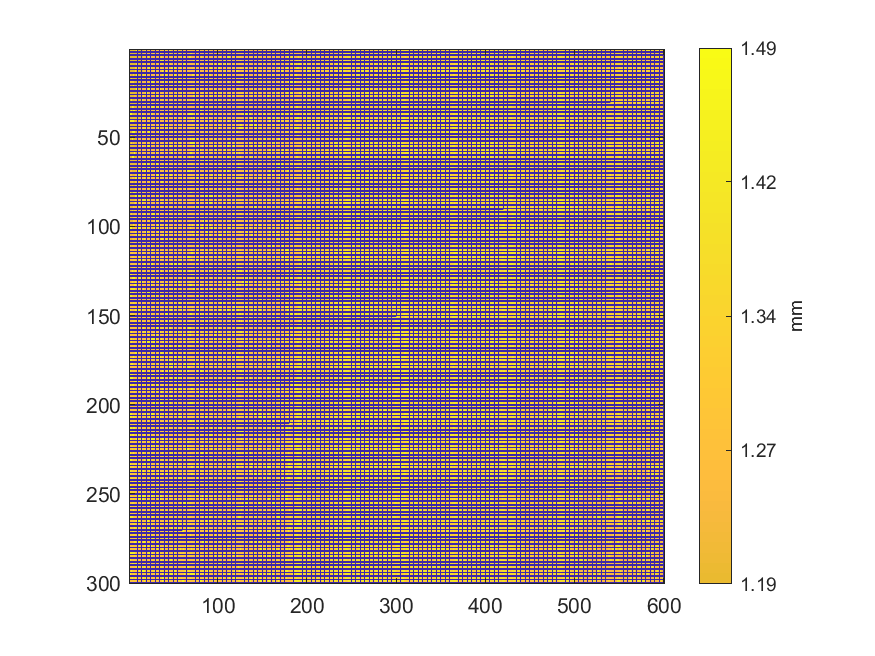

Values plotted in this chart, from the file beside it:
1.43311605122228, 1.16984282565824, 1.16960846649451, 1.16631767323702, 0, 1.16611260896875, 1.16590754470048, 1.16600519435204, 1.47159001393592, 0, 1.17253795604123, 1.1713759251877, 1.1710439163724, 1.17529167621515, 0, 1.17438353445566, 1.23555127619125, 1.23548292143516, 1.41841977866289, 0, 1.23696719613883, 1.23535597688814, 1.23561963094734, 1.23533644695782
0, 0, 0, 0, 0, 0, 0, 0, 0, 0, 0, 0, 0, 0, 0, 0, 0, 0, 0, 0, 0, 0, 0, 0
1.171, 1.172, 1.17, 1.168, 0, 1.172, 1.171, 1.173, 1.173, 0, 1.173, 1.173, 1.173, 1.173, 0, 1.177, 1.235, 1.236, 1.236, 0, 1.236, 1.237, 1.238, 1.24
0, 0, 0, 0, 0, 0, 0, 0, 0, 0, 0, 0, 0, 0, 0, 0, 0, 0, 0, 0, 0, 0, 0, 0
1.173, 1.173, 1.171, 1.171, 0, 1.172, 1.172, 1.174, 1.174, 0, 1.175, 1.175, 1.174, 1.175, 0, 1.176, 1.288, 1.287, 1.24, 0, 1.238, 1.427, 1.238, 1.425
0, 0, 0, 0, 0, 0, 0, 0, 0, 0, 0, 0, 0, 0, 0, 0, 0, 0, 0, 0, 0, 0, 0, 0
1.172, 1.174, 1.172, 1.171, 0, 1.172, 1.173, 1.173, 1.173, 0, 1.175, 1.176, 1.176, 1.177, 0, 1.288, 1.289, 1.241, 1.289, 0, 1.238, 1.29, 1.24, 1.239
0, 0, 0, 0, 0, 0, 0, 0, 0, 0, 0, 0, 0, 0, 0, 0, 0, 0, 0, 0, 0, 0, 0, 0
1.173, 1.174, 1.175, 1.176, 0, 1.176, 1.174, 1.175, 1.359, 0, 1.176, 1.175, 1.181, 1.319, 0, 1.193, 1.29, 1.241, 1.33, 0, 1.242, 1.291, 1.291, 1.239
0, 0, 0, 0, 0, 0, 0, 0, 0, 0, 0, 0, 0, 0, 0, 0, 0, 0, 0, 0, 0, 0, 0, 0
1.272, 1.174, 1.177, 1.178, 0, 1.177, 1.176, 1.323, 1.322, 0, 1.321, 1.179, 1.181, 1.181, 0, 1.242, 1.241, 1.241, 1.241, 0, 1.24, 1.421, 1.421, 1.416
0, 0, 0, 0, 0, 0, 0, 0, 0, 0, 0, 0, 0, 0, 0, 0, 0, 0, 0, 0, 0, 0, 0, 0
1.174, 1.175, 1.177, 1.175, 0, 1.175, 1.177, 1.321, 1.18, 0, 1.18, 1.178, 1.178, 1.178, 0, 1.19, 1.242, 1.241, 1.244, 0, 1.244, 1.244, 1.245, 1.245
0, 0, 0, 0, 0, 0, 0, 0, 0, 0, 0, 0, 0, 0, 0, 0, 0, 0, 0, 0, 0, 0, 0, 0
1.257, 1.257, 1.176, 1.178, 0, 1.323, 1.181, 1.181, 1.454, 0, 1.181, 1.181, 1.18, 1.176, 0, 1.219, 1.427, 1.238, 1.431, 0, 1.245, 1.245, 1.243, 1.243
0, 0, 0, 0, 0, 0, 0, 0, 0, 0, 0, 0, 0, 0, 0, 0, 0, 0, 0, 0, 0, 0, 0, 0
1.178, 1.179, 1.324, 1.18, 0, 1.18, 1.179, 1.179, 1.18, 0, 1.183, 1.181, 1.181, 1.18, 0, 1.432, 1.245, 1.244, 1.244, 0, 1.238, 1.238, 1.241, 1.241
0, 0, 0, 0, 0, 0, 0, 0, 0, 0, 0, 0, 0, 0, 0, 0, 0, 0, 0, 0, 0, 0, 0, 0
1.322, 1.321, 1.323, 1.323, 0, 1.322, 1.178, 1.183, 1.182, 0, 1.184, 1.183, 1.183, 1.243, 0, 1.243, 1.244, 1.246, 1.245, 0, 1.245, 1.245, 1.244, 1.244
0, 0, 0, 0, 0, 0, 0, 0, 0, 0, 0, 0, 0, 0, 0, 0, 0, 0, 0, 0, 0, 0, 0, 0
1.179, 1.18, 1.181, 1.181, 0, 1.45, 1.181, 1.181, 1.18, 0, 1.358, 1.185, 1.185, 1.201, 0, 1.245, 1.241, 1.245, 1.421, 0, 1.245, 1.426, 1.429, 1.247
0, 0, 0, 0, 0, 0, 0, 0, 0, 0, 0, 0, 0, 0, 0, 0, 0, 0, 0, 0, 0, 0, 0, 0
1.182, 1.183, 1.183, 1.183, 0, 1.183, 1.185, 1.182, 1.464, 0, 1.181, 1.183, 1.246, 1.246, 0, 1.245, 1.243, 1.244, 1.249, 0, 1.248, 1.431, 1.425, 1.426
0, 0, 0, 0, 0, 0, 0, 0, 0, 0, 0, 0, 0, 0, 0, 0, 0, 0, 0, 0, 0, 0, 0, 0
1.182, 1.182, 1.182, 1.183, 0, 1.183, 1.184, 1.184, 1.185, 0, 1.184, 1.184, 1.246, 1.246, 0, 1.245, 1.242, 1.242, 1.413, 0, 1.438, 1.248, 1.247, 1.248
0, 0, 0, 0, 0, 0, 0, 0, 0, 0, 0, 0, 0, 0, 0, 0, 0, 0, 0, 0, 0, 0, 0, 0
1.182, 1.182, 1.182, 1.182, 0, 1.186, 1.237, 1.237, 1.186, 0, 1.186, 1.188, 1.249, 1.249, 0, 1.249, 1.435, 1.246, 1.247, 0, 1.248, 1.248, 1.249, 1.248
0, 0, 0, 0, 0, 0, 0, 0, 0, 0, 0, 0, 0, 0, 0, 0, 0, 0, 0, 0, 0, 0, 0, 0
1.182, 1.183, 1.444, 1.183, 0, 1.183, 1.186, 1.237, 1.237, 0, 1.185, 1.185, 1.211, 1.436, 0, 1.434, 1.248, 1.248, 1.248, 0, 1.248, 1.248, 1.247, 1.247
0, 0, 0, 0, 0, 0, 0, 0, 0, 0, 0, 0, 0, 0, 0, 0, 0, 0, 0, 0, 0, 0, 0, 0
1.185, 1.184, 1.184, 1.185, 0, 1.185, 1.187, 1.187, 1.186, 0, 1.189, 1.237, 1.213, 1.247, 0, 1.245, 1.248, 1.247, 1.432, 0, 1.247, 1.345, 1.251, 1.251
0, 0, 0, 0, 0, 0, 0, 0, 0, 0, 0, 0, 0, 0, 0, 0, 0, 0, 0, 0, 0, 0, 0, 0
1.186, 1.186, 1.186, 1.45, 0, 1.326, 1.188, 1.189, 1.19, 0, 1.19, 1.19, 1.25, 1.25, 0, 1.249, 1.249, 1.25, 1.335, 0, 1.25, 1.251, 1.251, 1.413
0, 0, 0, 0, 0, 0, 0, 0, 0, 0, 0, 0, 0, 0, 0, 0, 0, 0, 0, 0, 0, 0, 0, 0
1.185, 1.184, 1.463, 1.189, 0, 1.45, 1.447, 1.189, 1.189, 0, 1.24, 1.24, 1.248, 1.248, 0, 1.251, 1.248, 1.248, 1.248, 0, 1.247, 1.248, 1.25, 1.251
0, 0, 0, 0, 0, 0, 0, 0, 0, 0, 0, 0, 0, 0, 0, 0, 0, 0, 0, 0, 0, 0, 0, 0
1.187, 1.484, 1.447, 1.188, 0, 1.189, 1.189, 1.189, 1.188, 0, 1.192, 1.249, 1.248, 1.42, 0, 1.418, 1.247, 1.248, 1.25, 0, 1.251, 1.25, 1.25, 1.249
0, 0, 0, 0, 0, 0, 0, 0, 0, 0, 0, 0, 0, 0, 0, 0, 0, 0, 0, 0, 0, 0, 0, 0
1.263, 1.187, 1.188, 1.19, 0, 1.189, 1.19, 1.19, 1.191, 0, 1.188, 1.189, 1.251, 1.251, 0, 1.418, 1.417, 1.299, 1.299, 0, 1.3, 1.299, 1.404, 1.248
0, 0, 0, 0, 0, 0, 0, 0, 0, 0, 0, 0, 0, 0, 0, 0, 0, 0, 0, 0, 0, 0, 0, 0
1.449, 1.447, 1.447, 1.447, 0, 1.447, 1.191, 1.192, 1.19, 0, 1.192, 1.251, 1.251, 1.251, 0, 1.251, 1.251, 1.247, 1.247, 0, 1.251, 1.251, 1.253, 1.253
0, 0, 0, 0, 0, 0, 0, 0, 0, 0, 0, 0, 0, 0, 0, 0, 0, 0, 0, 0, 0, 0, 0, 0
1.372, 1.19, 1.19, 1.19, 0, 1.191, 1.192, 1.192, 1.189, 0, 1.187, 1.25, 1.25, 1.251, 0, 1.251, 1.252, 1.44, 1.249, 0, 1.251, 1.346, 1.346, 1.253
0, 0, 0, 0, 0, 0, 0, 0, 0, 0, 0, 0, 0, 0, 0, 0, 0, 0, 0, 0, 0, 0, 0, 0
1.19, 1.19, 1.189, 1.191, 0, 1.192, 1.191, 1.191, 1.191, 0, 1.194, 1.252, 1.251, 1.247, 0, 1.248, 1.437, 1.25, 1.437, 0, 1.252, 1.252, 1.253, 1.254
0, 0, 0, 0, 0, 0, 0, 0, 0, 0, 0, 0, 0, 0, 0, 0, 0, 0, 0, 0, 0, 0, 0, 0
1.189, 1.189, 1.19, 1.465, 0, 1.466, 1.468, 1.191, 1.191, 0, 1.19, 1.228, 1.252, 1.253, 0, 1.437, 1.432, 1.252, 1.252, 0, 1.251, 1.44, 1.439, 1.249
0, 0, 0, 0, 0, 0, 0, 0, 0, 0, 0, 0, 0, 0, 0, 0, 0, 0, 0, 0, 0, 0, 0, 0
1.191, 1.191, 1.48, 1.189, 0, 1.188, 1.191, 1.448, 1.193, 0, 1.192, 1.219, 1.253, 1.254, 0, 1.252, 1.253, 1.441, 1.253, 0, 1.253, 1.252, 1.434, 1.434
0, 0, 0, 0, 0, 0, 0, 0, 0, 0, 0, 0, 0, 0, 0, 0, 0, 0, 0, 0, 0, 0, 0, 0
1.191, 1.19, 1.191, 1.471, 0, 1.189, 1.19, 1.191, 1.19, 0, 1.255, 1.255, 1.254, 1.252, 0, 1.301, 1.253, 1.253, 1.252, 0, 1.254, 1.253, 1.253, 1.252
0, 0, 0, 0, 0, 0, 0, 0, 0, 0, 0, 0, 0, 0, 0, 0, 0, 0, 0, 0, 0, 0, 0, 0
1.189, 1.189, 1.332, 1.191, 0, 1.241, 1.192, 1.192, 1.194, 0, 1.303, 1.253, 1.343, 1.25, 0, 1.253, 1.254, 1.301, 1.302, 0, 1.301, 1.335, 1.255, 1.255
0, 0, 0, 0, 0, 0, 0, 0, 0, 0, 0, 0, 0, 0, 0, 0, 0, 0, 0, 0, 0, 0, 0, 0
1.191, 1.191, 1.192, 1.193, 0, 1.193, 1.19, 1.188, 1.188, 0, 1.255, 1.255, 1.255, 1.433, 0, 1.437, 1.254, 1.254, 1.252, 0, 1.434, 1.434, 1.434, 1.254
0, 0, 0, 0, 0, 0, 0, 0, 0, 0, 0, 0, 0, 0, 0, 0, 0, 0, 0, 0, 0, 0, 0, 0
1.188, 1.188, 1.192, 1.192, 0, 1.191, 1.191, 1.191, 1.19, 0, 1.256, 1.255, 1.255, 1.255, 0, 1.255, 1.255, 1.253, 1.253, 0, 1.255, 1.254, 1.253, 1.252
0, 0, 0, 0, 0, 0, 0, 0, 0, 0, 0, 0, 0, 0, 0, 0, 0, 0, 0, 0, 0, 0, 0, 0
1.19, 1.191, 1.191, 1.193, 0, 1.193, 1.474, 1.191, 1.178, 0, 1.252, 1.254, 1.254, 1.256, 0, 1.256, 1.254, 1.257, 1.255, 0, 1.255, 1.254, 1.254, 1.304
0, 0, 0, 0, 0, 0, 0, 0, 0, 0, 0, 0, 0, 0, 0, 0, 0, 0, 0, 0, 0, 0, 0, 0
1.189, 1.19, 1.19, 1.475, 0, 1.471, 1.189, 1.19, 1.19, 0, 1.251, 1.251, 1.251, 1.252, 0, 1.254, 1.254, 1.305, 1.31, 0, 1.34, 1.254, 1.255, 1.255
... 239 more rows
